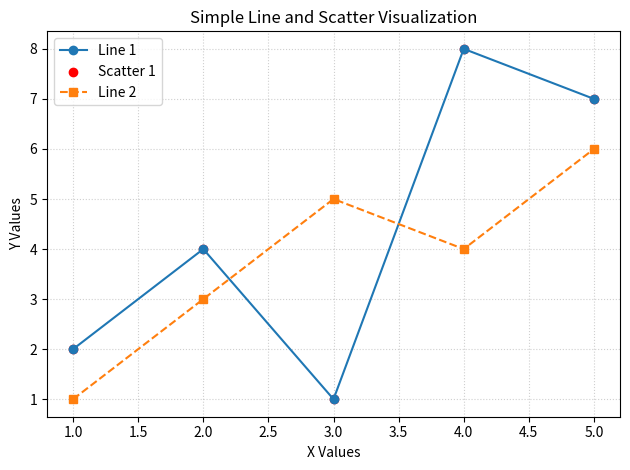

This figure's Python source:
import matplotlib

matplotlib.use("Agg")
import matplotlib.pyplot as plt


# First set of x and y values (same length)
x1 = [1, 2, 3, 4, 5]
y1 = [2, 4, 1, 8, 7]

# Second set of x and y values (same length)
x2 = [1, 2, 3, 4, 5]
y2 = [1, 3, 5, 4, 6]

# Plot first dataset as a line graph
plt.plot(x1, y1, marker="o", label="Line 1")

# Plot first dataset as a scatter plot
plt.scatter(x1, y1, color="red", label="Scatter 1")

# Add second dataset as a line graph
plt.plot(x2, y2, marker="s", linestyle="--", label="Line 2")

# Add title and axis labels
plt.title("Simple Line and Scatter Visualization")
plt.xlabel("X Values")
plt.ylabel("Y Values")
plt.legend()
plt.grid(True, linestyle=":", alpha=0.6)
plt.tight_layout()
plt.savefig("Ex2_plot.png")
print("Visualization created: Ex2_plot.png")
